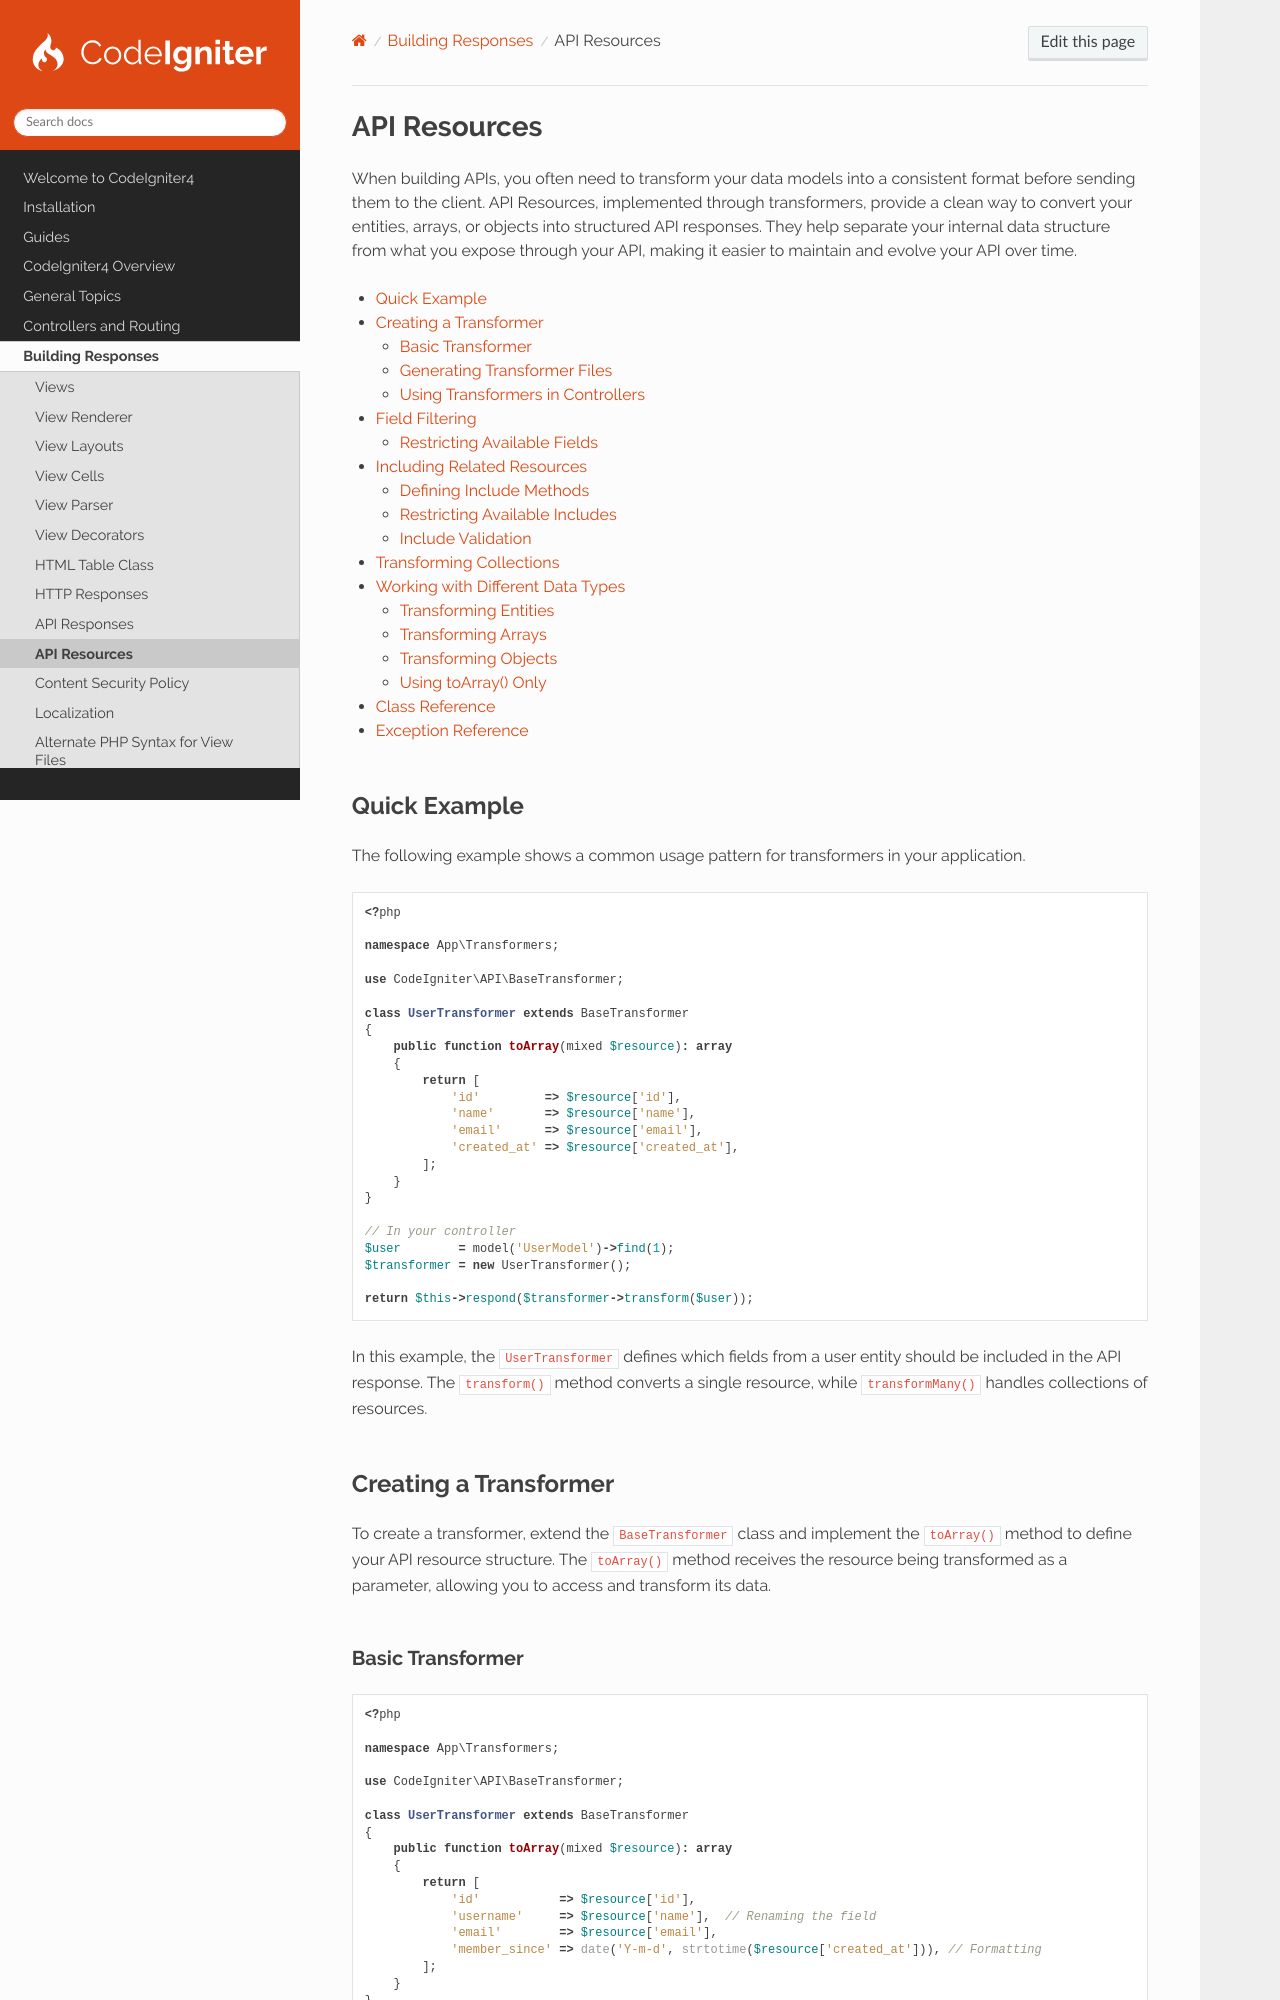

repository: codeigniter4/CodeIgniter4 · page: outgoing/api_transformers.html · generator: sphinx

.. _api_transformers:

#############
API Resources
#############

When building APIs, you often need to transform your data models into a consistent format before sending them to the
client. API Resources, implemented through transformers, provide a clean way to convert your entities, arrays, or
objects into structured API responses. They help separate your internal data structure from what you expose through your
API, making it easier to maintain and evolve your API over time.

.. contents::
    :local:
    :depth: 2

*************
Quick Example
*************

The following example shows a common usage pattern for transformers in your application.

.. literalinclude:: api_transformers/001.php

In this example, the ``UserTransformer`` defines which fields from a user entity should be included in the API response.
The ``transform()`` method converts a single resource, while ``transformMany()`` handles collections of resources.

**********************
Creating a Transformer
**********************

To create a transformer, extend the ``BaseTransformer`` class and implement the ``toArray()`` method to define your API
resource structure. The ``toArray()`` method receives the resource being transformed as a parameter, allowing you to
access and transform its data.
